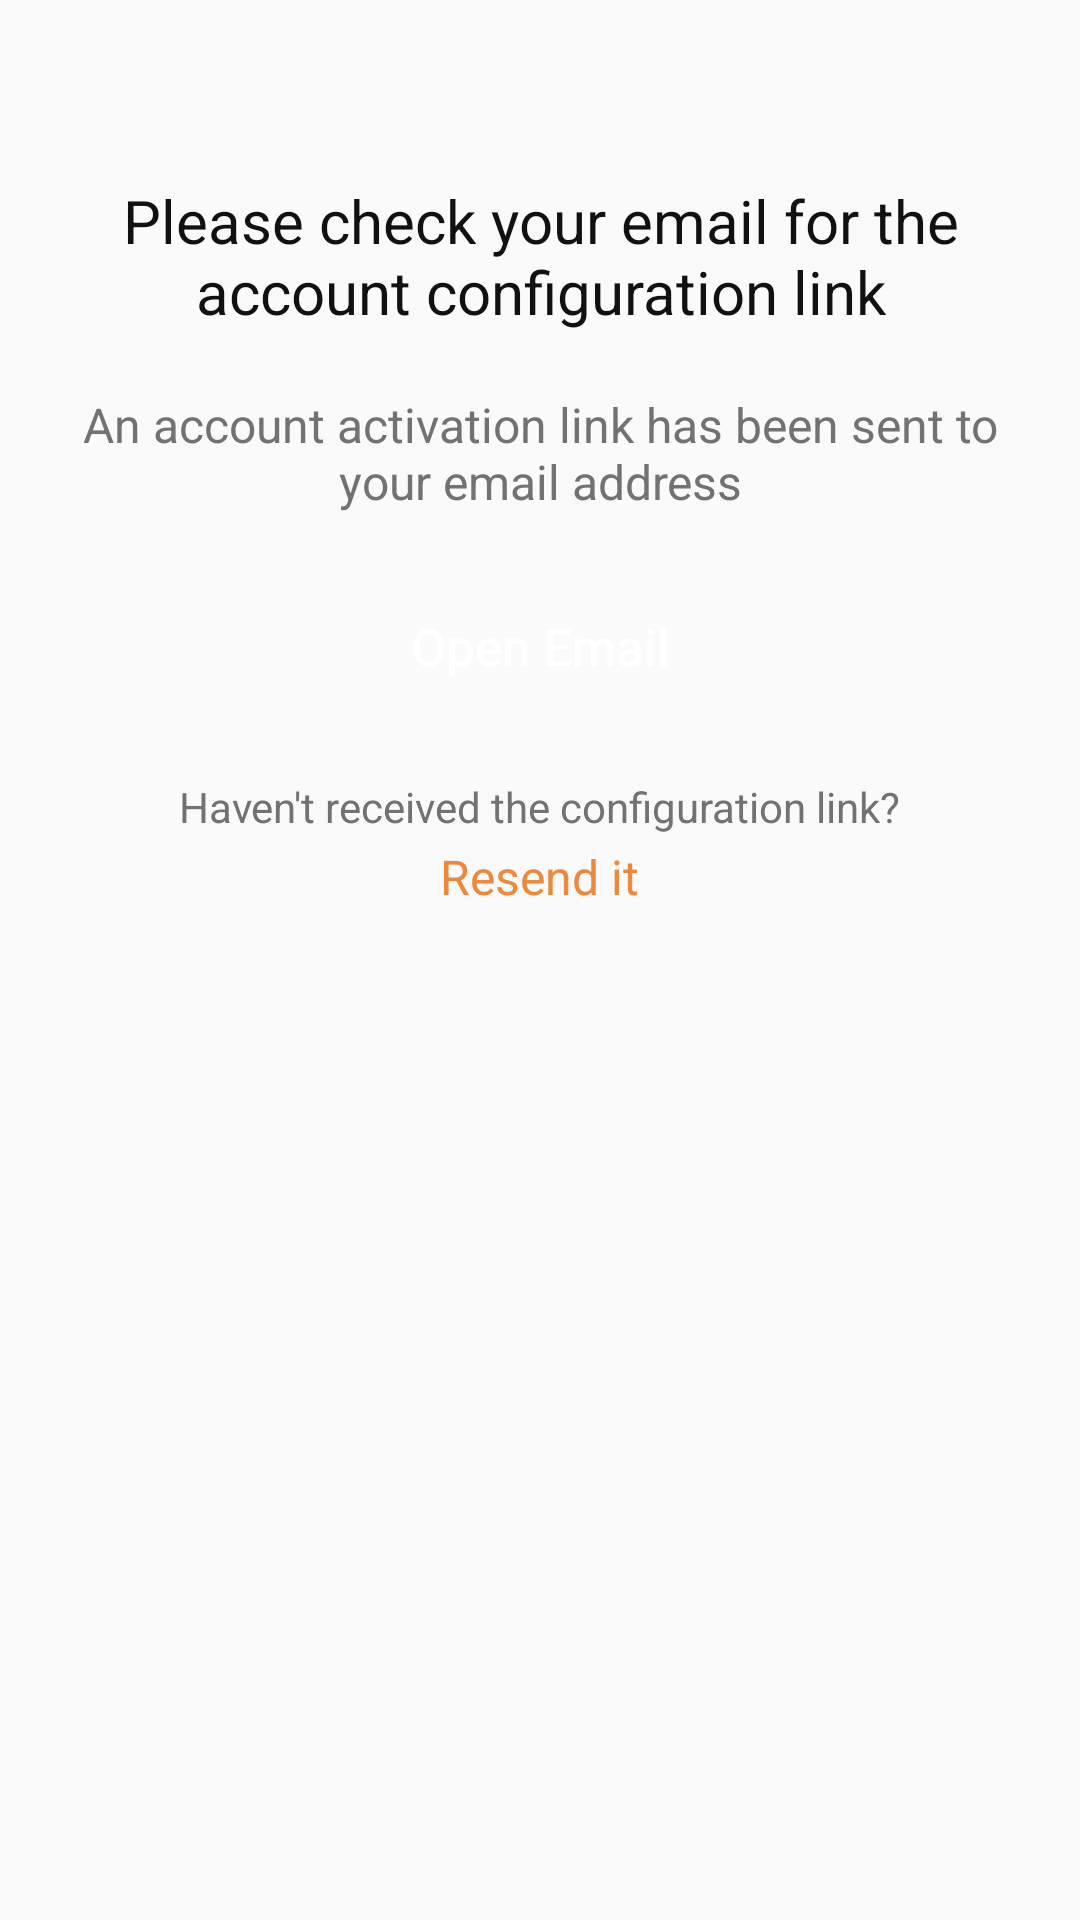

Write the Android layout XML for this screen, with the resource values it uses.
<!-- AndroidManifest.xml: application theme Theme.Auction -->
<!-- res/layout/activity_verify_email.xml -->
<?xml version="1.0" encoding="utf-8"?>
<LinearLayout xmlns:android="http://schemas.android.com/apk/res/android"
    xmlns:tools="http://schemas.android.com/tools"
    android:id="@+id/main"
    android:layout_width="match_parent"
    android:layout_height="match_parent"
    android:orientation="vertical"
    tools:context=".ui.activities.VerifyEmailActivity">

    <ImageView
        android:layout_width="wrap_content"
        android:layout_height="wrap_content"
        android:layout_margin="20dp"
        android:contentDescription="@string/img"
        android:src="@drawable/img_25" />

    <TextView
        android:layout_width="wrap_content"
        android:layout_height="wrap_content"
        android:layout_margin="20dp"
        android:gravity="center"
        android:text="@string/please_check_your_email_for_the_account_configuration_link"
        android:textColor="@color/black"
        android:textSize="20sp" />

    <TextView
        android:layout_width="wrap_content"
        android:layout_height="wrap_content"
        android:layout_marginStart="20dp"
        android:layout_marginEnd="20dp"
        android:gravity="center"
        android:text="@string/an_account_activation_link_has_been_sent_to_your_email_address"
        android:textColor="#727272"
        android:textSize="16sp" />


    <Button
        android:id="@+id/btn_openEmail"
        android:layout_width="match_parent"
        android:layout_height="wrap_content"
        android:layout_gravity="center"
        android:layout_margin="20dp"
        android:background="@drawable/round_corner_btn"
        android:text="@string/open_email"
        android:textAllCaps="false"
        android:textColor="@color/white"
        android:textSize="17sp" />

    <TextView
        android:layout_width="wrap_content"
        android:layout_height="wrap_content"
        android:layout_gravity="center"
        android:layout_marginStart="20dp"
        android:layout_marginEnd="20dp"
        android:text="@string/haven_t_received_the_configuration_link"
        android:textColor="#727272"
        android:textSize="14sp" />

    <TextView
        android:id="@+id/product_price"
        android:layout_width="wrap_content"
        android:layout_height="wrap_content"
        android:layout_gravity="center"
        android:layout_margin="3dp"
        android:text="Resend it"
        android:textColor="@color/primary_500"
        android:textSize="16sp" />

</LinearLayout>
<!-- resources referenced by this layout -->
<resources>
  <color name="black">#111111</color>
  <color name="primary_500">#ED893E</color>
  <color name="white">#FFFFFFFF</color>
  <string name="an_account_activation_link_has_been_sent_to_your_email_address">An account activation link has been sent to your email address</string>
  <string name="haven_t_received_the_configuration_link">Haven\'t received the configuration link?</string>
  <string name="img">Img</string>
  <string name="open_email">Open Email</string>
  <string name="please_check_your_email_for_the_account_configuration_link">Please check your email for the account configuration link</string>
  <style name="Theme.Auction" parent="Base.Theme.Auction" />
  <style name="Base.Theme.Auction" parent="Theme.AppCompat.Light.NoActionBar" />
</resources>
